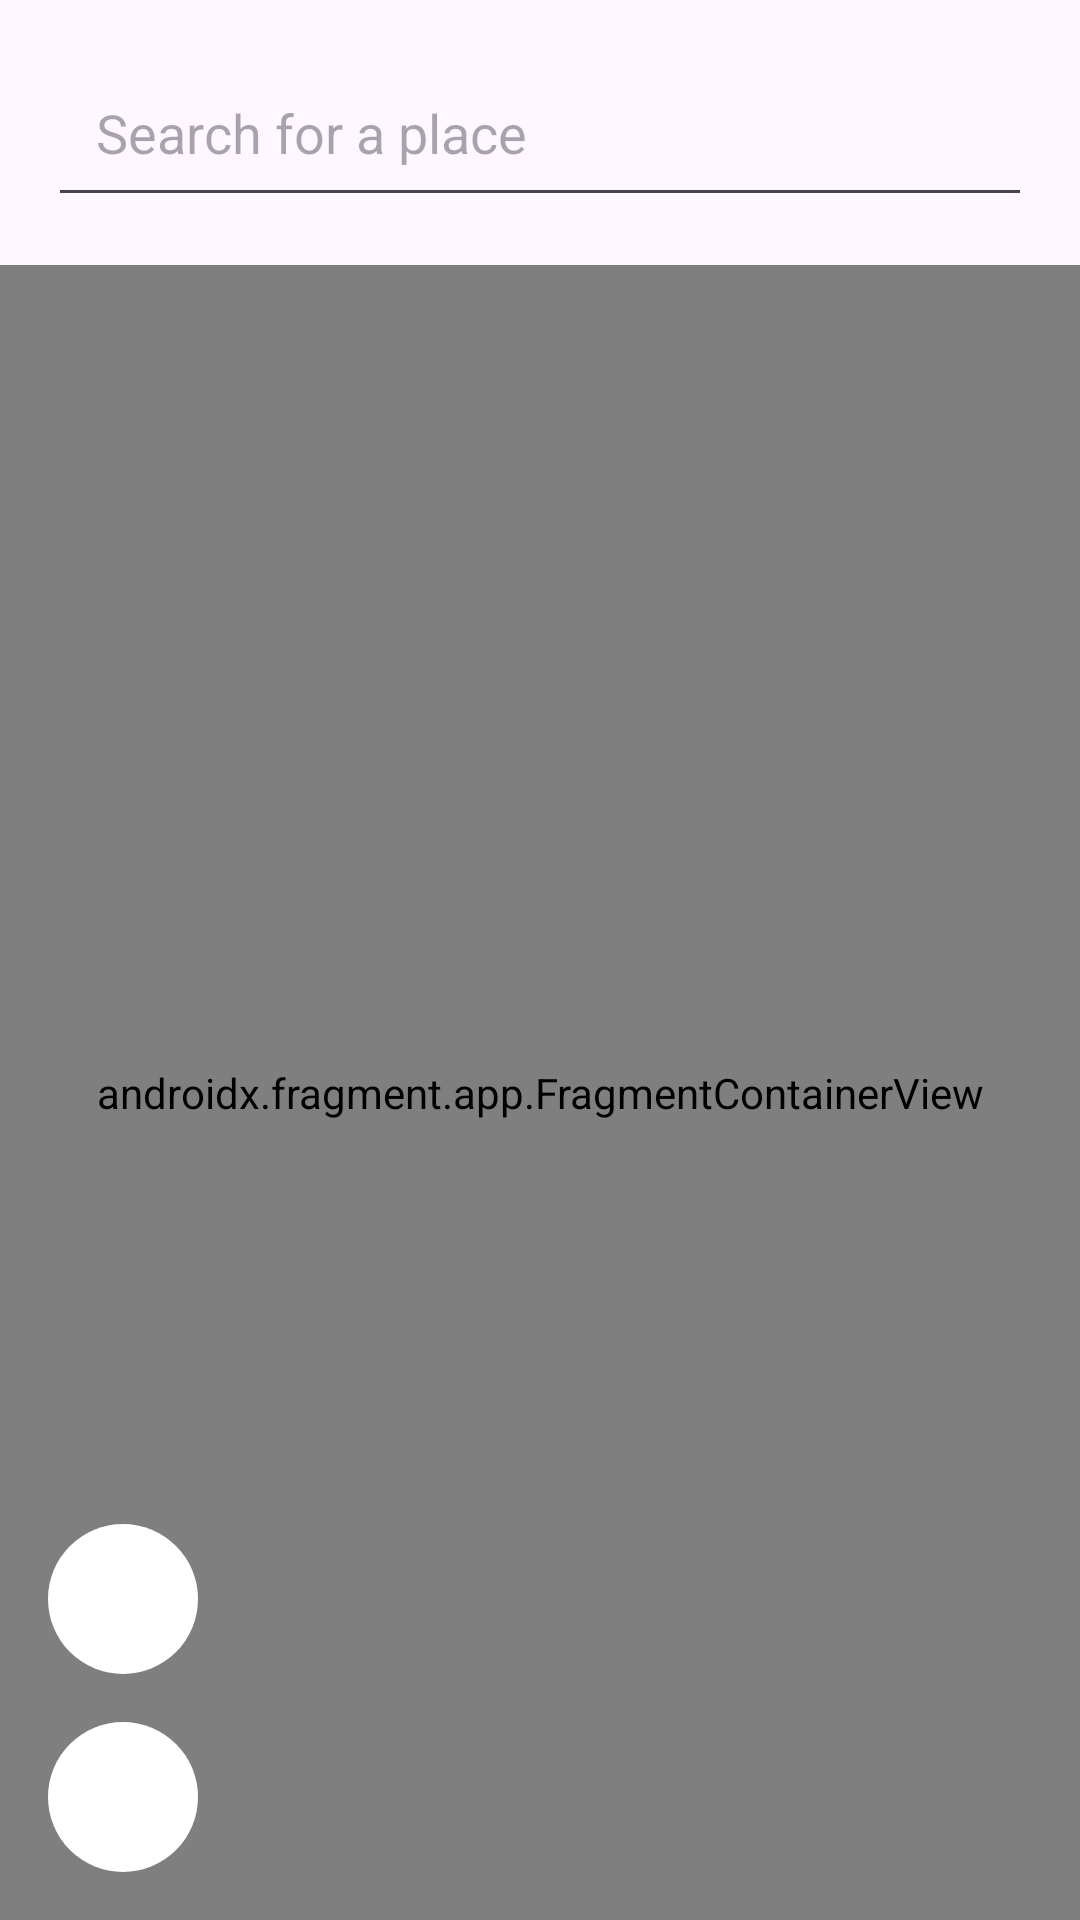

The Android layout XML behind this screen, and the referenced resources:
<!-- AndroidManifest.xml: application theme Theme.Simpyo -->
<!-- res/layout/activity_main.xml -->
<?xml version="1.0" encoding="utf-8"?>
<androidx.constraintlayout.widget.ConstraintLayout xmlns:android="http://schemas.android.com/apk/res/android"
    xmlns:app="http://schemas.android.com/apk/res-auto"
    xmlns:tools="http://schemas.android.com/tools"
    android:id="@+id/main"
    android:layout_width="match_parent"
    android:layout_height="match_parent"
    tools:context=".MainActivity">

    <EditText
        android:id="@+id/search_edit_text"
        android:layout_width="0dp"
        android:layout_height="wrap_content"
        android:hint="Search for a place"
        android:padding="16dp"
        android:layout_margin="16dp"
        app:layout_constraintTop_toTopOf="parent"
        app:layout_constraintStart_toStartOf="parent"
        app:layout_constraintEnd_toEndOf="parent"
        app:layout_constraintBottom_toTopOf="@id/map_fragment"/>

    <androidx.fragment.app.FragmentContainerView
        android:id="@+id/map_fragment"
        android:layout_width="0dp"
        android:layout_height="0dp"
        android:name="com.naver.maps.map.MapFragment"
        app:layout_constraintTop_toBottomOf="@id/search_edit_text"
        app:layout_constraintStart_toStartOf="parent"
        app:layout_constraintEnd_toEndOf="parent"
        app:layout_constraintBottom_toBottomOf="parent"/>

    <ImageButton
        android:id="@+id/heatShelterButton"
        android:layout_width="50dp"
        android:layout_height="50dp"
        android:background="@drawable/circle_button"
        android:src="@drawable/simpyo_sun_icon"
        android:layout_margin="16dp"
        android:padding="10dp"
        app:layout_constraintBottom_toTopOf="@+id/coldShelterButton"
        app:layout_constraintStart_toStartOf="parent"
        android:scaleType="centerInside"/>

    <ImageButton
        android:id="@+id/coldShelterButton"
        android:layout_width="50dp"
        android:layout_height="50dp"
        android:background="@drawable/circle_button"
        android:src="@drawable/simpyo_snow_icon"
        android:layout_margin="16dp"
        android:padding="10dp"
        app:layout_constraintBottom_toBottomOf="parent"
        app:layout_constraintStart_toStartOf="parent"
        android:scaleType="centerInside"/>

</androidx.constraintlayout.widget.ConstraintLayout>
<!-- resources referenced by this layout -->
<resources>
  <!-- drawable circle_button (drawable) -->
  <?xml version="1.0" encoding="utf-8"?>
  <selector xmlns:android="http://schemas.android.com/apk/res/android">
      <item android:state_pressed="true">
          <shape android:shape="oval">
              <solid android:color="@android:color/white"/>
              <stroke android:width="2dp" android:color="#6495ED" />
          </shape>
      </item>
      <item>
          <shape android:shape="oval">
              <solid android:color="@android:color/white"/>
          </shape>
      </item>
  </selector>
  <style name="Theme.Simpyo" parent="Base.Theme.Simpyo" />
  <style name="Base.Theme.Simpyo" parent="Theme.Material3.DayNight.NoActionBar">
          
          
      </style>
</resources>
